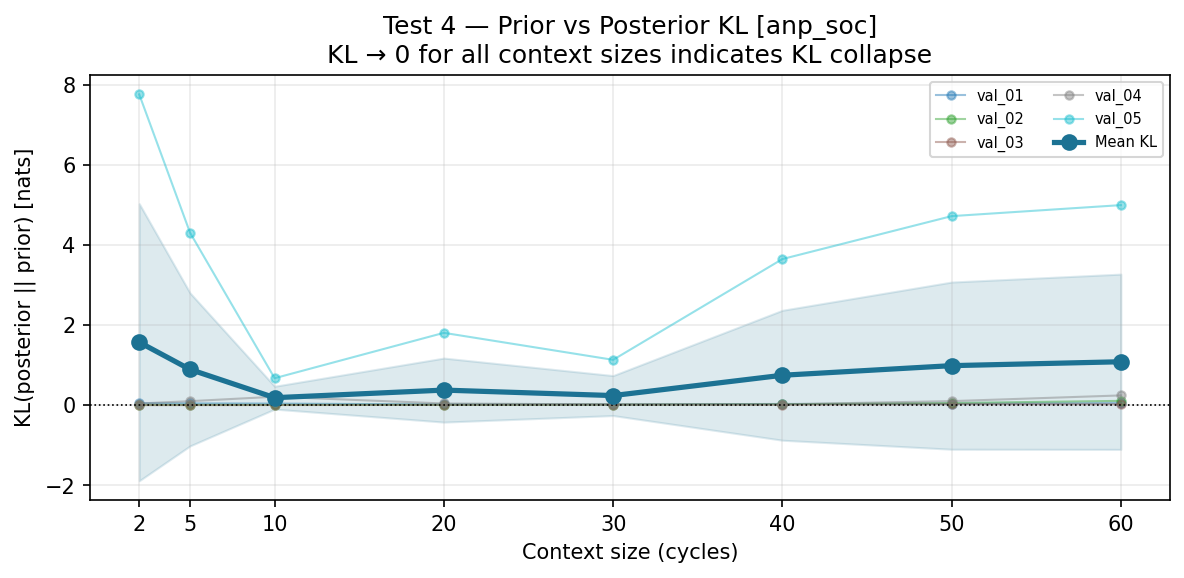

Source data for this figure (header and first rows):
ctx_cycles, task, kl
2, val_01, 0.05086
2, val_02, 0.009874
2, val_03, 0.003152
2, val_04, 0.04405
2, val_05, 7.761
5, val_01, 0.04651
5, val_02, 0.01014
5, val_03, 0.003834
5, val_04, 0.1023
5, val_05, 4.31
10, val_01, 0.04177
10, val_02, 0.009343
10, val_03, 0.005848
10, val_04, 0.2128
10, val_05, 0.6754
20, val_01, 0.0203
20, val_02, 0.0115
20, val_03, 0.009139
20, val_04, 0.04444
20, val_05, 1.808
30, val_01, 0.02208
30, val_02, 0.01535
30, val_03, 0.0175
30, val_04, 0.02031
30, val_05, 1.134
40, val_01, 0.03245
40, val_02, 0.02484
40, val_03, 0.01489
40, val_04, 0.0233
40, val_05, 3.65
50, val_01, 0.03466
50, val_02, 0.05642
50, val_03, 0.02878
50, val_04, 0.1035
50, val_05, 4.722
60, val_01, 0.0539
60, val_02, 0.1098
60, val_03, 0.02556
60, val_04, 0.2457
60, val_05, 4.997
